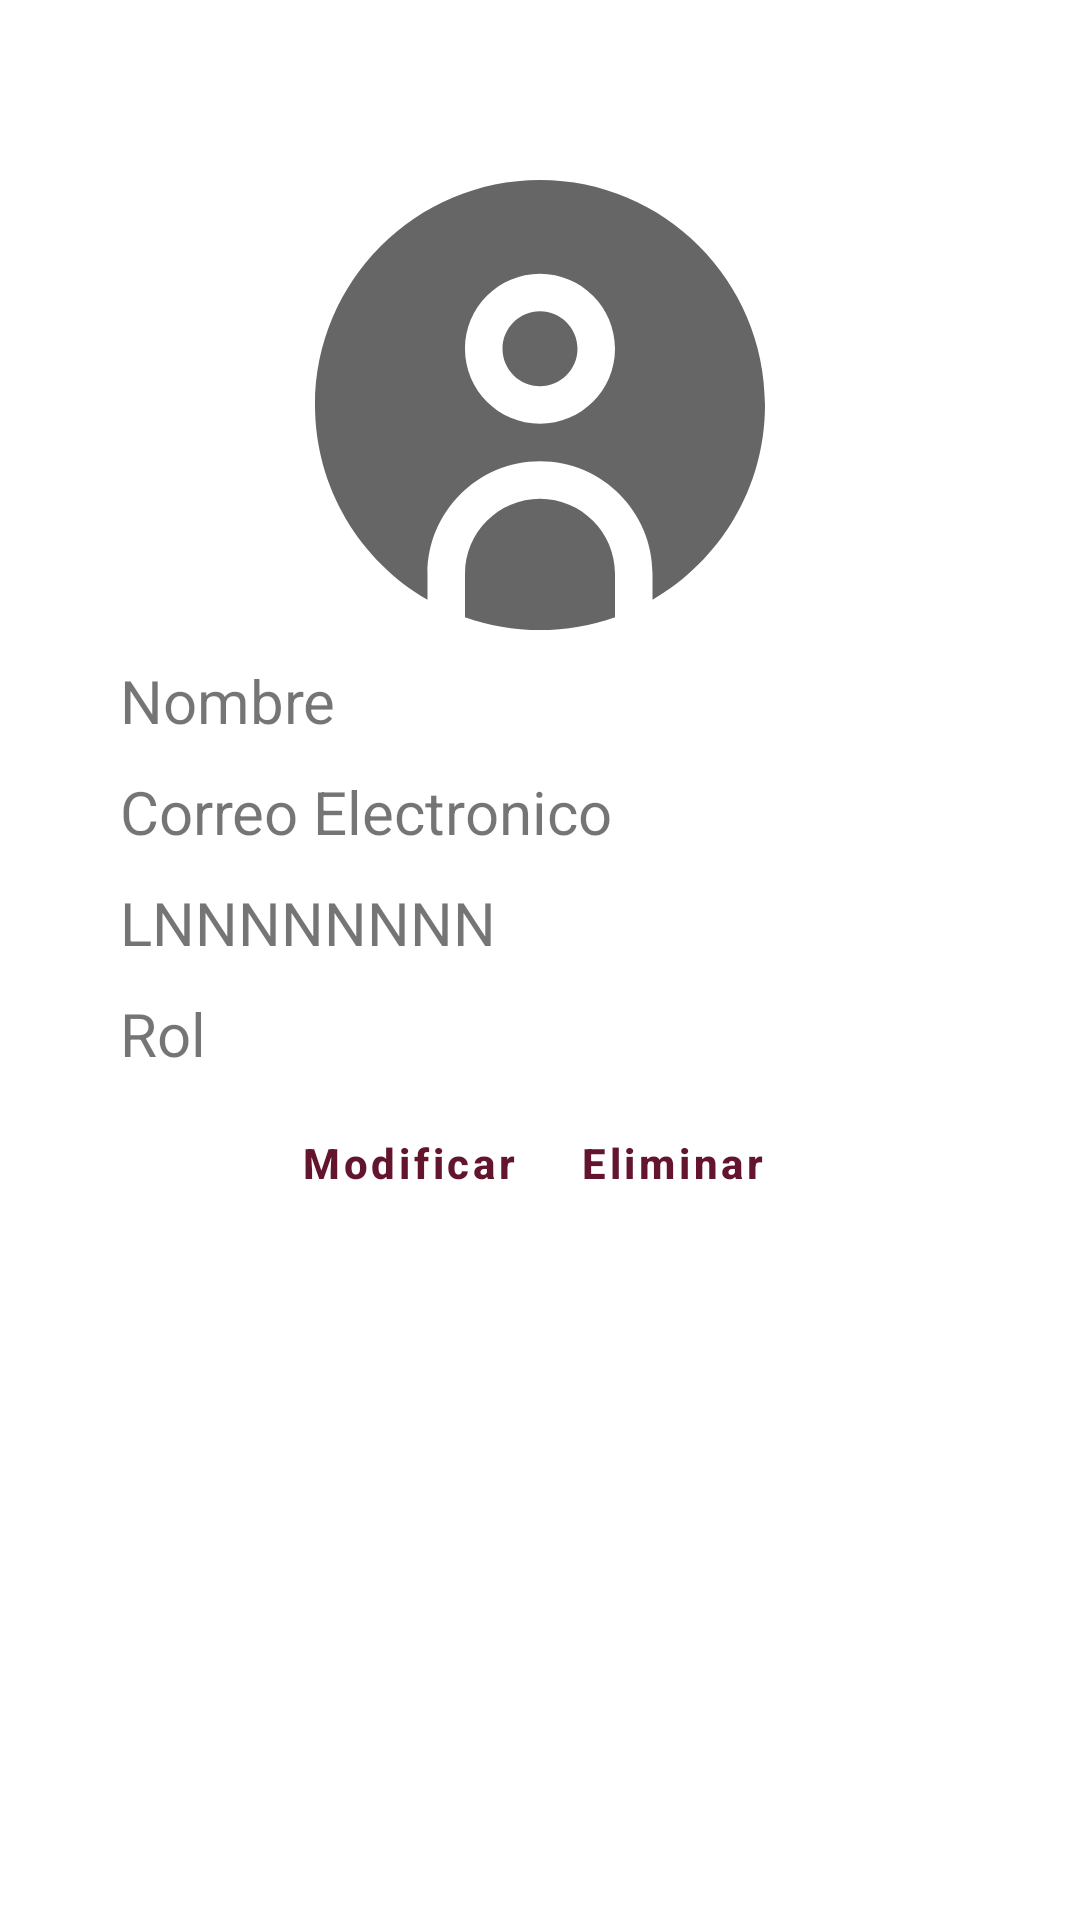

Here is an Android app screen rendered from its layout file. Give the layout XML and the strings, colors and styles it references.
<!-- AndroidManifest.xml: application theme Theme.JaguarNews -->
<!-- res/layout/fragment_detalle_usuario.xml -->
<?xml version="1.0" encoding="utf-8"?>
<FrameLayout
    xmlns:android="http://schemas.android.com/apk/res/android"
    xmlns:tools="http://schemas.android.com/tools"
    android:layout_width="match_parent"
    android:layout_height="match_parent"
    xmlns:app="http://schemas.android.com/apk/res-auto"
    tools:context=".fragmentsAdministrador.FragmentDetalleUsuario">

    <ScrollView
        android:layout_width="match_parent"
        android:layout_height="match_parent"
        android:padding="40dp"
        android:background="@color/white"
        tools:context=".DetalleProducto">

        <LinearLayout
            android:layout_width="match_parent"
            android:layout_height="match_parent"
            android:orientation="vertical">

            <ImageView
                android:id="@+id/detalleFotoUsuario"
                android:layout_width="150dp"
                android:layout_height="150dp"
                android:src="@drawable/usuario"
                android:layout_gravity="center"
                android:layout_marginTop="20dp"/>

            <TextView
                android:id="@+id/detalleNombreUsuario"
                android:layout_width="match_parent"
                android:layout_height="wrap_content"
                android:text="@string/name"
                android:textSize="20sp"
                android:layout_marginTop="10dp"/>

            <TextView
                android:id="@+id/detalleCorreoUsuario"
                android:layout_width="match_parent"
                android:layout_height="wrap_content"
                android:text="@string/email"
                android:textSize="20sp"
                android:layout_marginTop="10dp"/>

            <TextView
                android:id="@+id/detalleNumControl"
                android:layout_width="match_parent"
                android:layout_height="wrap_content"
                android:text="@string/numControl"
                android:textSize="20sp"
                android:layout_marginTop="10dp"/>

            <TextView
                android:id="@+id/detalleRolUsuario"
                android:layout_width="match_parent"
                android:layout_height="wrap_content"
                android:text="@string/rol"
                android:textSize="20sp"
                android:layout_marginTop="10dp"/>

            <TableLayout
                android:layout_width="wrap_content"
                android:layout_height="wrap_content"
                android:layout_gravity="center">
                <TableRow>
                    <com.google.android.material.button.MaterialButton
                        android:id="@+id/btnDetalleModificarU"
                        android:layout_width="wrap_content"
                        android:layout_height="38dp"
                        android:layout_marginTop="10dp"
                        android:text="@string/btnModify"
                        android:textAllCaps="false"
                        android:textStyle="bold"
                        android:textColor="@color/cherry"
                        style="@style/Widget.MaterialComponents.Button.TextButton"/>

                    <com.google.android.material.button.MaterialButton
                        android:id="@+id/btnDetalleEliminarU"
                        android:layout_width="wrap_content"
                        android:layout_height="38dp"
                        android:layout_marginTop="10dp"
                        android:text="@string/btnDelete"
                        android:textAllCaps="false"
                        android:textStyle="bold"
                        android:textColor="@color/cherry"
                        style="@style/Widget.MaterialComponents.Button.TextButton"/>

                </TableRow>
            </TableLayout>

        </LinearLayout>

    </ScrollView>
</FrameLayout>
<!-- resources referenced by this layout -->
<resources>
  <color name="cherry">#62152D</color>
  <color name="white">#FFFFFFFF</color>
  <!-- drawable usuario (drawable) -->
  <vector
      xmlns:android="http://schemas.android.com/apk/res/android"
      android:width="48dp"
      android:height="48dp"
      android:viewportWidth="24"
      android:viewportHeight="24"
      android:tint="?attr/colorControlNormal">
      <path android:fillColor="@android:color/white"
          android:pathData="m16,23.314c-1.252.444-2.598.686-4,.686s-2.748-.242-4-.686v-2.314c0-2.206,1.794-4,4-4s4,1.794,4,4v2.314ZM12,7c-1.103,0-2,.897-2,2s.897,2,2,2,2-.897,2-2-.897-2-2-2Zm12,5c0,4.433-2.416,8.311-6,10.389v-1.389c0-3.309-2.691-6-6-6s-6,2.691-6,6v1.389C2.416,20.311,0,16.433,0,12,0,5.383,5.383,0,12,0s12,5.383,12,12Zm-8-3c0-2.206-1.794-4-4-4s-4,1.794-4,4,1.794,4,4,4,4-1.794,4-4Z"/>
  </vector>
  <string name="btnDelete">Eliminar</string>
  <string name="btnModify">Modificar</string>
  <string name="email">Correo Electronico</string>
  <string name="name">Nombre</string>
  <string name="numControl">LNNNNNNNN</string>
  <string name="rol">Rol</string>
  <style name="Theme.JaguarNews" parent="Theme.MaterialComponents.DayNight.DarkActionBar">
          
          <item name="colorPrimary">@color/purple_500</item>
          <item name="colorPrimaryVariant">@color/purple_700</item>
          <item name="colorOnPrimary">@color/white</item>
          
          <item name="colorSecondary">@color/red_400</item>
          <item name="colorSecondaryVariant">@color/red_400</item>
          <item name="colorOnSecondary">@color/black</item>
          
          <item name="android:statusBarColor">?attr/colorPrimaryVariant</item>
          
      </style>
  <color name="purple_500">#880000</color>
  <color name="purple_700">#6E0000</color>
  <color name="red_400">#EF5350</color>
  <color name="black">#FF000000</color>
</resources>
